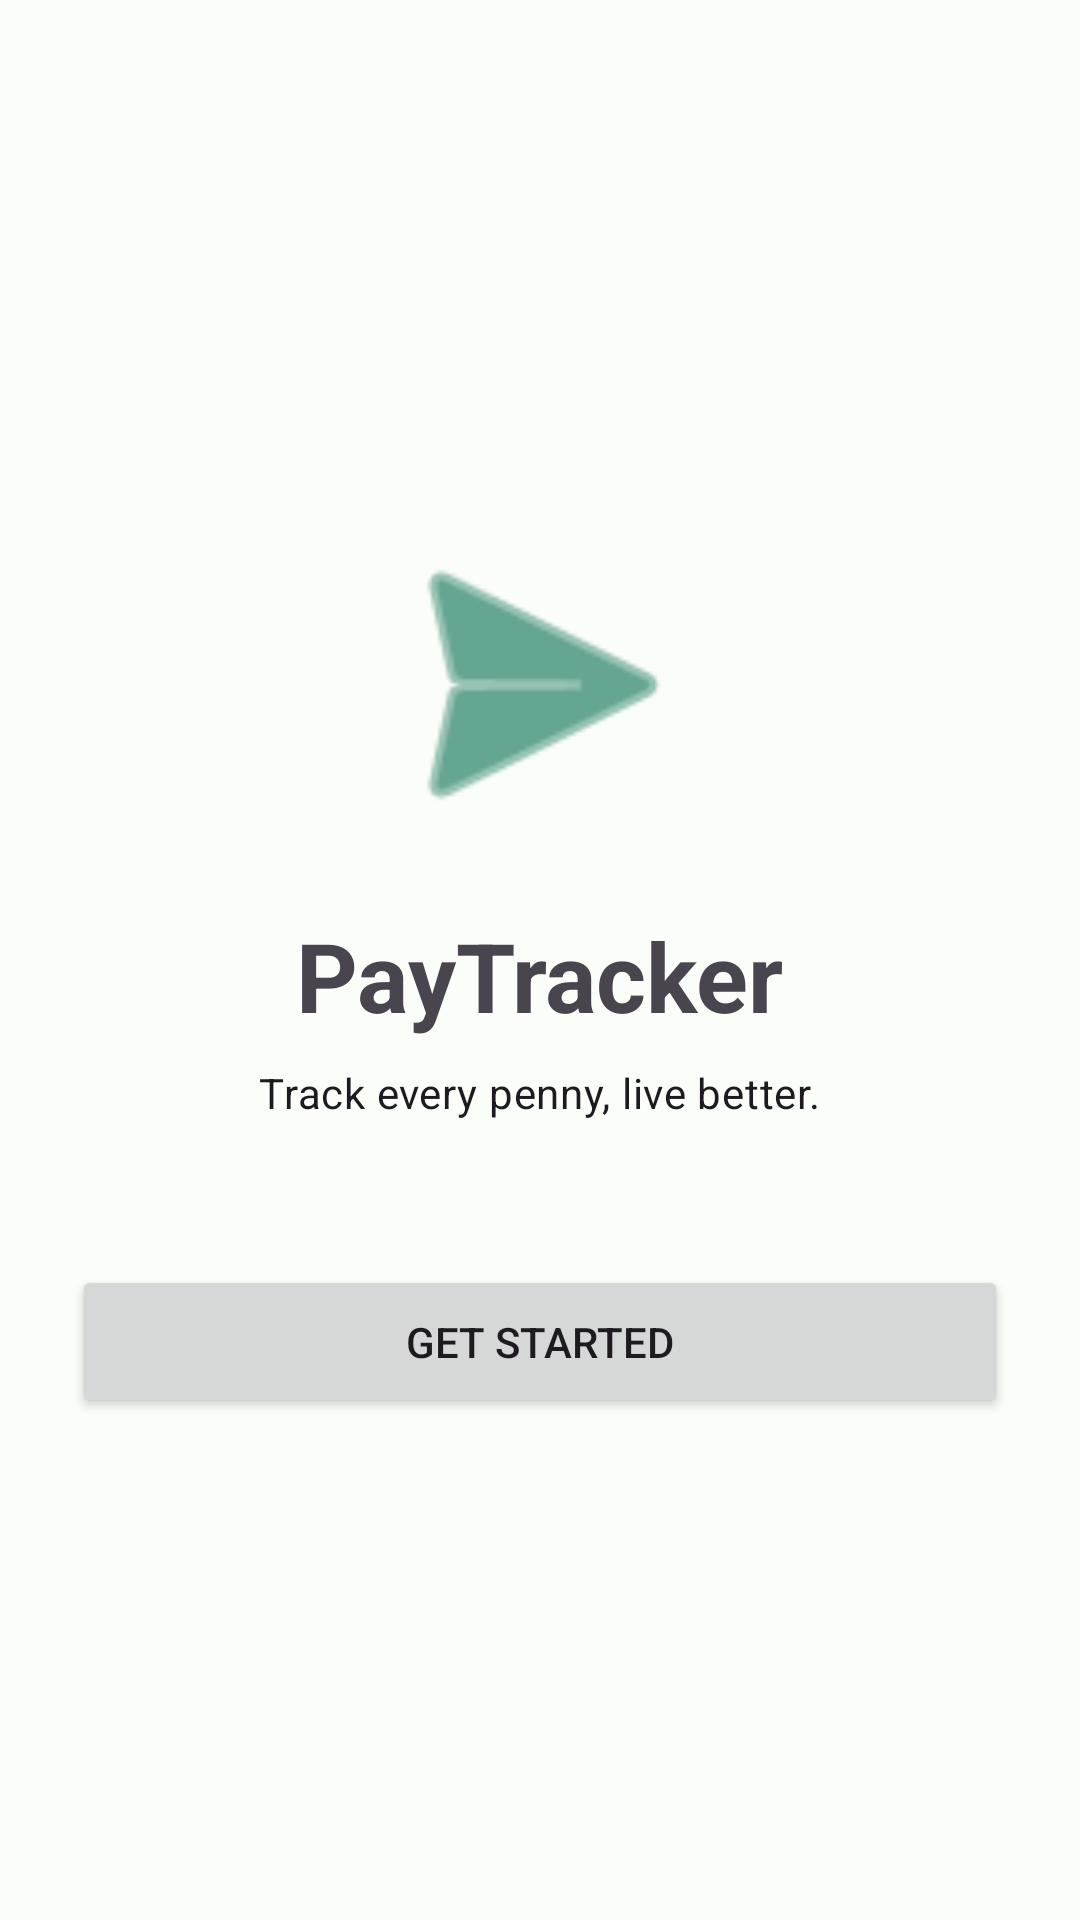

Reconstruct the res/layout file that produces this screen, plus the resources it refers to.
<!-- AndroidManifest.xml: application theme Theme.Pay -->
<!-- res/layout/fragment_home.xml -->
<?xml version="1.0" encoding="utf-8"?>
<androidx.constraintlayout.widget.ConstraintLayout xmlns:android="http://schemas.android.com/apk/res/android"
    xmlns:app="http://schemas.android.com/apk/res-auto"
    xmlns:tools="http://schemas.android.com/tools"
    android:layout_width="match_parent"
    android:layout_height="match_parent"
    android:padding="24dp"
    tools:context=".HomeFragment">

    <ImageView
        android:id="@+id/ivLogo"
        android:layout_width="120dp"
        android:layout_height="120dp"
        app:layout_constraintBottom_toTopOf="@+id/tvAppName"
        app:layout_constraintEnd_toEndOf="parent"
        app:layout_constraintStart_toStartOf="parent"
        app:layout_constraintTop_toTopOf="parent"
        app:layout_constraintVertical_chainStyle="packed"
        android:src="@android:drawable/ic_menu_send"
        android:contentDescription="App Logo"
        app:tint="?attr/colorPrimary" />

    <TextView
        android:id="@+id/tvAppName"
        android:layout_width="wrap_content"
        android:layout_height="wrap_content"
        android:layout_marginTop="16dp"
        android:text="@string/pay_tracker"
        android:textAppearance="?attr/textAppearanceHeadlineLarge"
        android:textStyle="bold"
        app:layout_constraintBottom_toTopOf="@+id/tvTagline"
        app:layout_constraintEnd_toEndOf="parent"
        app:layout_constraintStart_toStartOf="parent"
        app:layout_constraintTop_toBottomOf="@id/ivLogo" />

    <TextView
        android:id="@+id/tvTagline"
        android:layout_width="wrap_content"
        android:layout_height="wrap_content"
        android:layout_marginTop="8dp"
        android:text="@string/tagline"
        android:textAppearance="?attr/textAppearanceBodyMedium"
        app:layout_constraintBottom_toTopOf="@+id/btnGetStarted"
        app:layout_constraintEnd_toEndOf="parent"
        app:layout_constraintStart_toStartOf="parent"
        app:layout_constraintTop_toBottomOf="@id/tvAppName" />

    <Button
        android:id="@+id/btnGetStarted"
        android:layout_width="match_parent"
        android:layout_height="wrap_content"
        android:layout_marginTop="48dp"
        android:padding="16dp"
        android:text="@string/get_started"
        app:layout_constraintBottom_toBottomOf="parent"
        app:layout_constraintEnd_toEndOf="parent"
        app:layout_constraintStart_toStartOf="parent"
        app:layout_constraintTop_toBottomOf="@id/tvTagline" />

</androidx.constraintlayout.widget.ConstraintLayout>
<!-- resources referenced by this layout -->
<resources>
  <string name="get_started">Get Started</string>
  <string name="pay_tracker">PayTracker</string>
  <string name="tagline">Track every penny, live better.</string>
  <style name="Theme.Pay" parent="Base.Theme.Pay" />
  <style name="Base.Theme.Pay" parent="Theme.Material3.DayNight.NoActionBar">
          <item name="colorPrimary">@color/primary</item>
          <item name="colorOnPrimary">@color/onPrimary</item>
          <item name="colorPrimaryContainer">@color/primaryContainer</item>
          <item name="colorOnPrimaryContainer">@color/onPrimaryContainer</item>
          <item name="colorSecondary">@color/secondary</item>
          <item name="colorOnSecondary">@color/onSecondary</item>
          <item name="colorSecondaryContainer">@color/secondaryContainer</item>
          <item name="colorOnSecondaryContainer">@color/onSecondaryContainer</item>
          <item name="colorError">@color/error</item>
          <item name="colorOnError">@color/onError</item>
          <item name="android:colorBackground">@color/surface</item>
          <item name="colorOnSurface">@color/onSurface</item>
          <item name="colorOutline">@color/outline</item>
      </style>
  <color name="primary">#006C4C</color>
  <color name="onPrimary">#FFFFFF</color>
  <color name="primaryContainer">#89F8C7</color>
  <color name="onPrimaryContainer">#002114</color>
  <color name="secondary">#4D6357</color>
  <color name="onSecondary">#FFFFFF</color>
  <color name="secondaryContainer">#D0E8D9</color>
  <color name="onSecondaryContainer">#0B1F16</color>
  <color name="error">#BA1A1A</color>
  <color name="onError">#FFFFFF</color>
  <color name="surface">#FBFDF9</color>
  <color name="onSurface">#191C1A</color>
  <color name="outline">#707973</color>
</resources>
